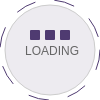
t = 0.00 s
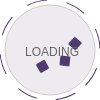
t = 0.83 s
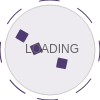
t = 1.67 s
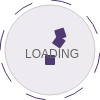
t = 2.50 s
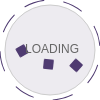
t = 3.33 s
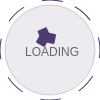
t = 4.17 s

The animated SVG that drew these frames (rendered in a browser with its animation timeline set to each time). Animation: 1 SMIL element (animateTransform=1), 2 CSS @keyframes rules; one cycle of 5.00 s, repeats indefinitely.

<svg width="100" height="100" version="1.1" xmlns="http://www.w3.org/2000/svg">

  <style>
    #outerCircle{
      fill: none;
      stroke: #4f3b71;
      stroke-width: 1px;
      stroke-dasharray: 20;
      stroke-linecap: round;
    }

    #innerCircle{
    fill: rgba(79,59,113, 0.1);
    stroke-width: 1px;
    stroke: #cccccc;
    }
    
    .box{
      fill: rgba(79,59,113, 1);
    }

    #box1{
      transform-origin: 35px 50px;
      animation: box 2s linear infinite;
    }
    
    #box2{
      transform-origin: 50px 50px;
      animation: box 2s linear 0.3s infinite;
    }

    #box3{
      transform-origin: 65px 50px;
      animation: box 2s linear 0.6s infinite;
    }

    @keyframes box{
      0%{
        transform: translate(0px, 0) rotate(0deg);
      }

      25%{
        transform: translate(0px, 10px) rotate(90deg);

      }
      50%{

        transform: translate(0px, 0px) rotate(180deg);
      }
      75%{

        transform: translate(0px, -10px) rotate(270deg);
      }

      100% {
        transform: translate(0, 0) rotate(360deg);
      }
    }

    #text{
      fill: #666666;
      font-size: 12px;
      font-family: sans-serif;
      animation: text 2s linear infinite;
    }

    @keyframes text{
      0%{
        transform: translate(0,0)
      }
      25%{
        transform: translate(0,3px)
      }
      75%{
        transform: translate(0,-3px)
      }
      100%{
        transform: translate(0,0)
      }
    
    }

  </style>
  <g transform="translate(0,0)">
  <circle
  id="outerCircle"
      cy="50"
      cx="50"
      r="50">
    <animateTransform attributeName="transform"
      attributeType="XML"
      type="rotate"
      from="0 50 50"
      to="360 50 50"
      dur="5s"
      repeatCount="indefinite"/>
  </circle>
  <circle
  id="innerCircle"
      cy="50"
      cx="50"
      r="45"/>

  <rect id="box1" class="box" x="30" y="30" rx="1" ry="1" width="10" height="10"/>
  <rect id="box2" class="box" x="45" y="30" rx="1" ry="1" width="10" height="10"/>
  <rect id="box3" class="box" x="60" y="30" rx="1" ry="1" width="10" height="10"/>
  <text id="text" x="25"  y="55">LOADING</text>
  </g>
</svg>
